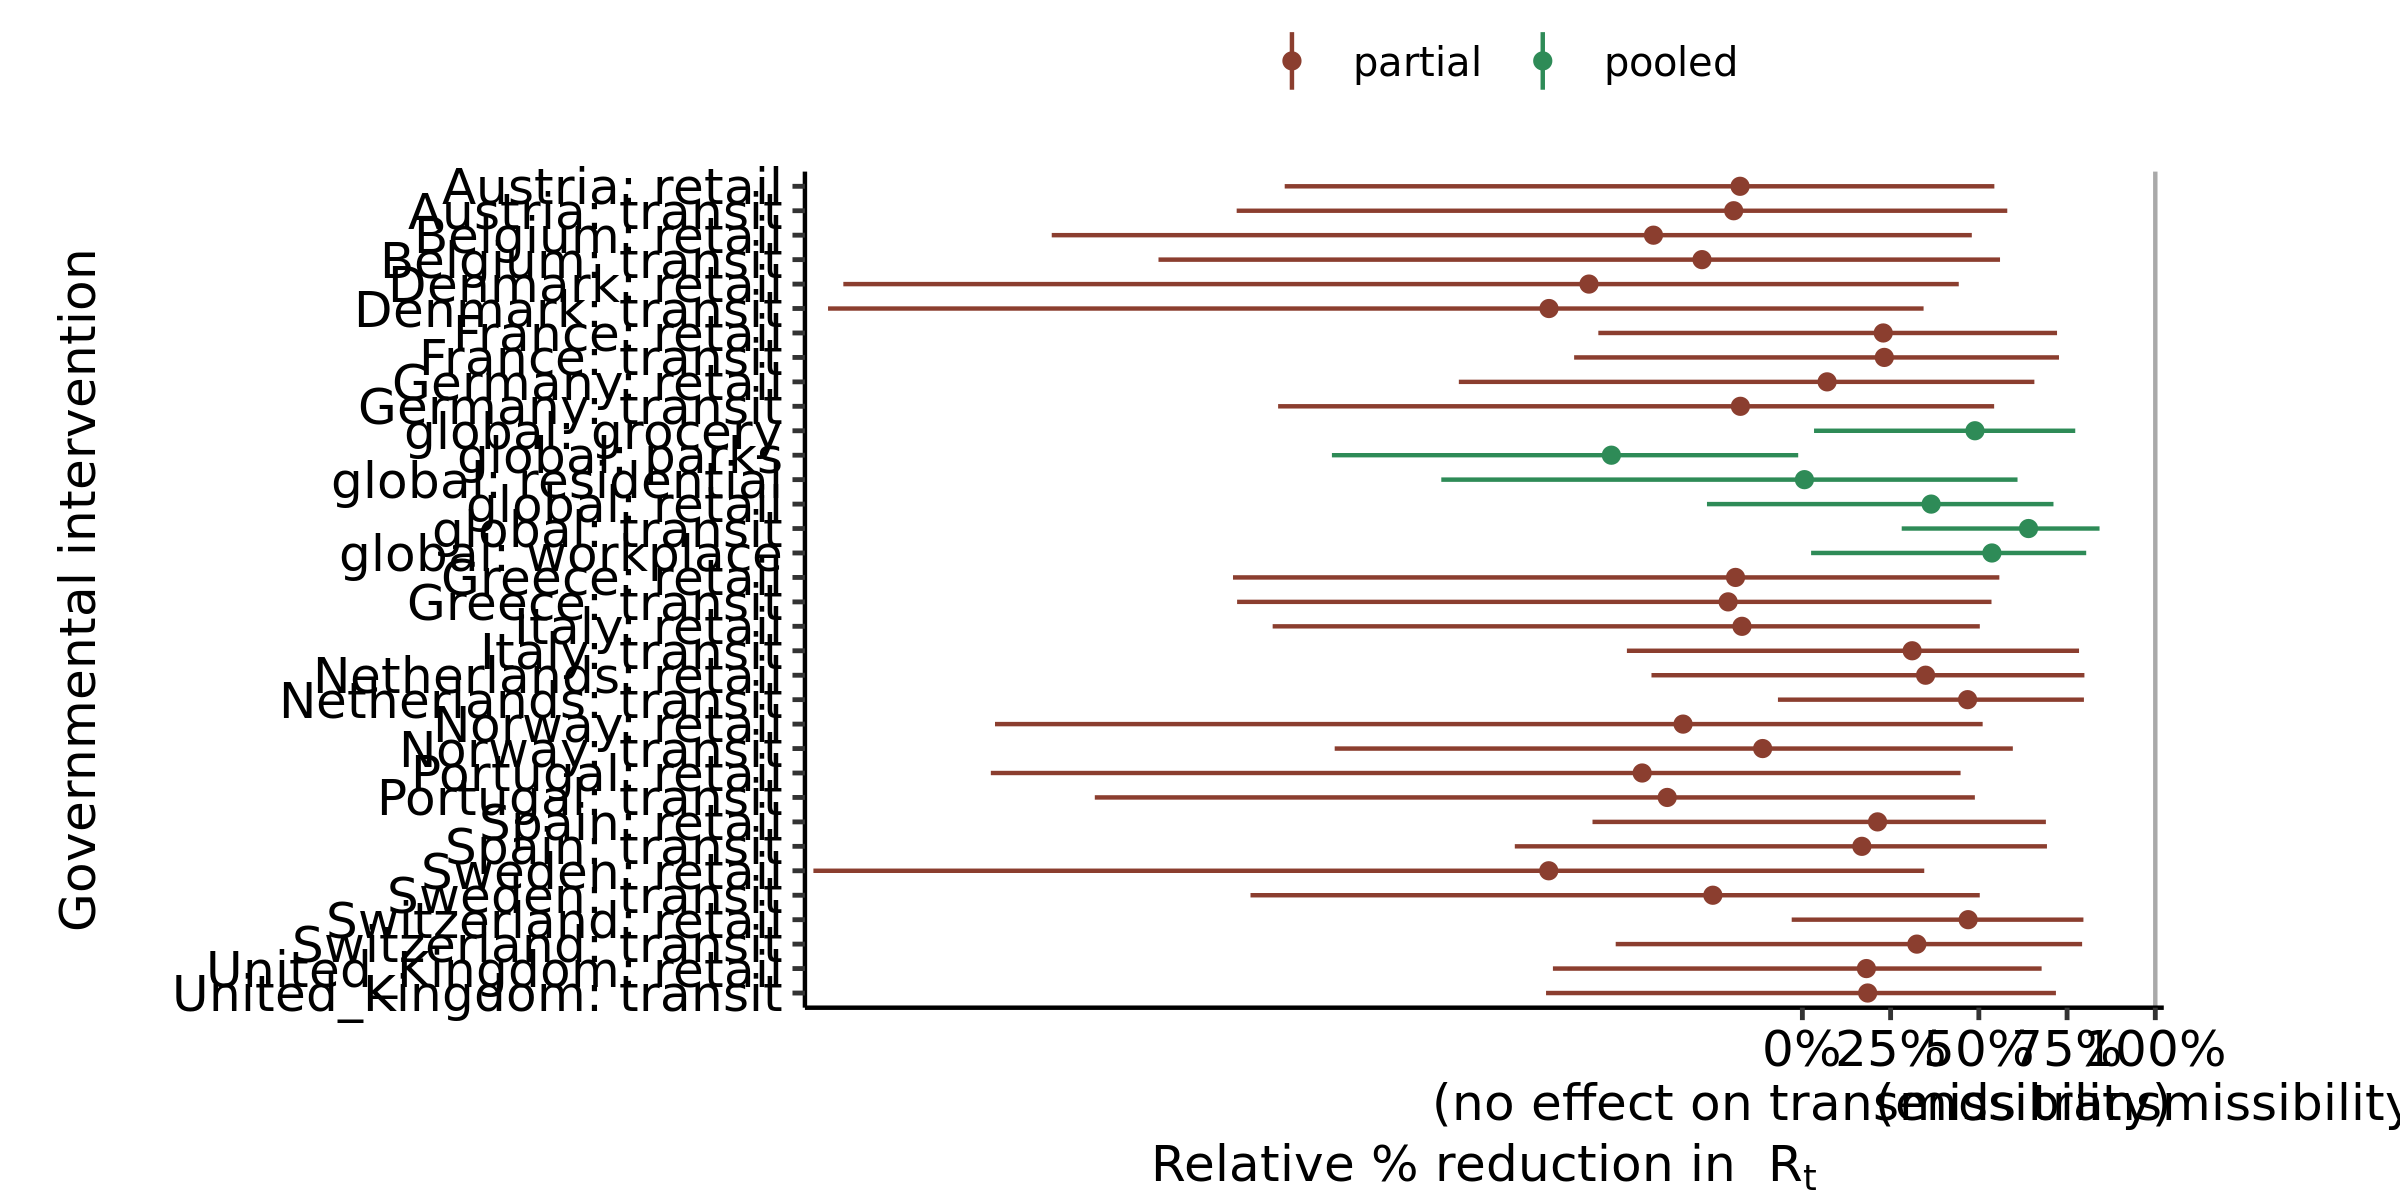

The data file committed next to this chart (first rows):
, parameter, outer_width, inner_width, point_est, ll, l, m, h, hh, type
1, global: residential, 0.95, 0.9, mean, -1.023, -0.7799, 0.005813, 0.5382, 0.6096, pooled
2, global: transit, 0.95, 0.9, mean, 0.2814, 0.3513, 0.6408, 0.8245, 0.842, pooled
3, global: grocery, 0.95, 0.9, mean, 0.03302, 0.1251, 0.489, 0.7396, 0.7732, pooled
4, global: parks, 0.95, 0.9, mean, -1.333, -1.17, -0.5412, -0.07964, -0.01184, pooled
5, global: retail, 0.95, 0.9, mean, -0.2703, -0.08791, 0.3648, 0.6864, 0.7115, pooled
6, global: workplace, 0.95, 0.9, mean, 0.02471, 0.1617, 0.537, 0.7794, 0.8042, pooled
7, Denmark: transit, 0.95, 0.9, mean, -2.761, -2.149, -0.718, 0.2473, 0.3434, partial
8, Denmark: retail, 0.95, 0.9, mean, -2.717, -2.153, -0.6046, 0.3356, 0.4431, partial
9, Italy: transit, 0.95, 0.9, mean, -0.4972, -0.2523, 0.311, 0.7314, 0.7839, partial
10, Italy: retail, 0.95, 0.9, mean, -1.501, -1.137, -0.1712, 0.4403, 0.5027, partial
11, Germany: transit, 0.95, 0.9, mean, -1.485, -1.18, -0.1756, 0.4669, 0.5434, partial
12, Germany: retail, 0.95, 0.9, mean, -0.9734, -0.7678, 0.07004, 0.5988, 0.6573, partial
13, Spain: transit, 0.95, 0.9, mean, -0.8148, -0.5409, 0.1685, 0.6391, 0.693, partial
14, Spain: retail, 0.95, 0.9, mean, -0.5947, -0.4134, 0.213, 0.643, 0.69, partial
15, United_Kingdom: transit, 0.95, 0.9, mean, -0.7263, -0.5358, 0.185, 0.6597, 0.7184, partial
16, United_Kingdom: retail, 0.95, 0.9, mean, -0.7068, -0.4958, 0.1814, 0.6303, 0.6779, partial
17, France: transit, 0.95, 0.9, mean, -0.6467, -0.3818, 0.2322, 0.6739, 0.7271, partial
18, France: retail, 0.95, 0.9, mean, -0.5781, -0.3604, 0.2291, 0.6823, 0.7216, partial
19, Norway: transit, 0.95, 0.9, mean, -1.325, -1.05, -0.1126, 0.5121, 0.5963, partial
20, Norway: retail, 0.95, 0.9, mean, -2.288, -1.679, -0.338, 0.44, 0.5108, partial
21, Belgium: transit, 0.95, 0.9, mean, -1.824, -1.387, -0.2844, 0.4723, 0.56, partial
22, Belgium: retail, 0.95, 0.9, mean, -2.127, -1.689, -0.4219, 0.3894, 0.4801, partial
23, Austria: transit, 0.95, 0.9, mean, -1.603, -1.234, -0.1946, 0.4864, 0.5806, partial
24, Austria: retail, 0.95, 0.9, mean, -1.467, -1.116, -0.1766, 0.4575, 0.544, partial
25, Sweden: transit, 0.95, 0.9, mean, -1.564, -1.185, -0.2536, 0.4021, 0.5026, partial
26, Sweden: retail, 0.95, 0.9, mean, -2.802, -2.289, -0.7186, 0.2211, 0.3453, partial
27, Switzerland: transit, 0.95, 0.9, mean, -0.5289, -0.2939, 0.3244, 0.7388, 0.7926, partial
28, Switzerland: retail, 0.95, 0.9, mean, -0.03026, 0.08389, 0.4697, 0.7619, 0.7963, partial
29, Greece: transit, 0.95, 0.9, mean, -1.602, -1.234, -0.2104, 0.4715, 0.5359, partial
30, Greece: retail, 0.95, 0.9, mean, -1.613, -1.238, -0.1894, 0.4852, 0.5581, partial
31, Portugal: transit, 0.95, 0.9, mean, -2.005, -1.579, -0.383, 0.3905, 0.4887, partial
32, Portugal: retail, 0.95, 0.9, mean, -2.299, -1.81, -0.4539, 0.3708, 0.4482, partial
33, Netherlands: transit, 0.95, 0.9, mean, -0.06925, 0.0612, 0.4681, 0.7629, 0.7978, partial
34, Netherlands: retail, 0.95, 0.9, mean, -0.4276, -0.2245, 0.3491, 0.746, 0.7991, partial
